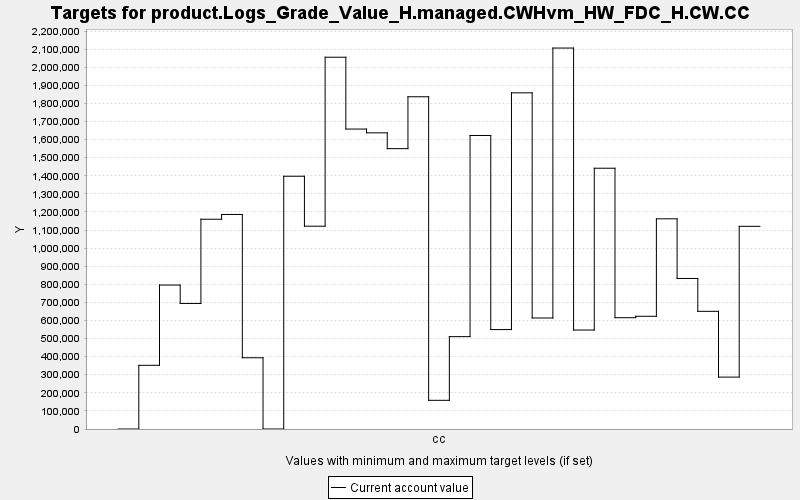

Data behind this chart, as committed beside it:
TARGET, PERIOD, YEAR, PERIODWIDTH, MINIMUM, MAXIMUM, MINWEIGHT, MAXWEIGHT, CURRENT, SUMMARY
product.Logs_Grade_Value_H.managed.CWHvm…, 0, 0, 10.0, 0.0, 10000, 1.0, 1.0, 0.0, 0.0
product.Logs_Grade_Value_H.managed.CWHvm…, 1, 10, 10.0, 0.0, 10000, 1.0, 1.0, 352055, 0.0
product.Logs_Grade_Value_H.managed.CWHvm…, 2, 20, 10.0, 0.0, 10000, 1.0, 1.0, 795795, 0.0
product.Logs_Grade_Value_H.managed.CWHvm…, 3, 30, 10.0, 0.0, 10000, 1.0, 1.0, 694016, 0.0
product.Logs_Grade_Value_H.managed.CWHvm…, 4, 40, 10.0, 0.0, 10000, 1.0, 1.0, 1159558, 0.0
product.Logs_Grade_Value_H.managed.CWHvm…, 5, 50, 10.0, 0.0, 10000, 1.0, 1.0, 1185939, 0.0
product.Logs_Grade_Value_H.managed.CWHvm…, 6, 60, 10.0, 0.0, 10000, 1.0, 1.0, 393821, 0.0
product.Logs_Grade_Value_H.managed.CWHvm…, 7, 70, 10.0, 0.0, 10000, 1.0, 1.0, 0.0, 0.0
product.Logs_Grade_Value_H.managed.CWHvm…, 8, 80, 10.0, 0.0, 10000, 1.0, 1.0, 1397225, 0.0
product.Logs_Grade_Value_H.managed.CWHvm…, 9, 90, 10.0, 0.0, 10000, 1.0, 1.0, 1121008, 0.0
product.Logs_Grade_Value_H.managed.CWHvm…, 10, 100, 10.0, 0.0, 10000, 1.0, 1.0, 2055175, 0.0
product.Logs_Grade_Value_H.managed.CWHvm…, 11, 110, 10.0, 0.0, 10000, 1.0, 1.0, 1658124, 0.0
product.Logs_Grade_Value_H.managed.CWHvm…, 12, 120, 10.0, 0.0, 10000, 1.0, 1.0, 1637136, 0.0
product.Logs_Grade_Value_H.managed.CWHvm…, 13, 130, 10.0, 0.0, 10000, 1.0, 1.0, 1549793, 0.0
product.Logs_Grade_Value_H.managed.CWHvm…, 14, 140, 10.0, 0.0, 10000, 1.0, 1.0, 1836555, 0.0
product.Logs_Grade_Value_H.managed.CWHvm…, 15, 150, 10.0, 0.0, 10000, 1.0, 1.0, 158519, 0.0
product.Logs_Grade_Value_H.managed.CWHvm…, 16, 160, 10.0, 0.0, 10000, 1.0, 1.0, 510561, 0.0
product.Logs_Grade_Value_H.managed.CWHvm…, 17, 170, 10.0, 0.0, 10000, 1.0, 1.0, 1622537, 0.0
product.Logs_Grade_Value_H.managed.CWHvm…, 18, 180, 10.0, 0.0, 10000, 1.0, 1.0, 549695, 0.0
product.Logs_Grade_Value_H.managed.CWHvm…, 19, 190, 10.0, 0.0, 10000, 1.0, 1.0, 1858281, 0.0
product.Logs_Grade_Value_H.managed.CWHvm…, 20, 200, 10.0, 0.0, 10000, 1.0, 1.0, 613660, 0.0
product.Logs_Grade_Value_H.managed.CWHvm…, 21, 210, 10.0, 0.0, 10000, 1.0, 1.0, 2105856, 0.0
product.Logs_Grade_Value_H.managed.CWHvm…, 22, 220, 10.0, 0.0, 10000, 1.0, 1.0, 547071, 0.0
product.Logs_Grade_Value_H.managed.CWHvm…, 23, 230, 10.0, 0.0, 10000, 1.0, 1.0, 1441513, 0.0
product.Logs_Grade_Value_H.managed.CWHvm…, 24, 240, 10.0, 0.0, 10000, 1.0, 1.0, 615264, 0.0
product.Logs_Grade_Value_H.managed.CWHvm…, 25, 250, 10.0, 0.0, 10000, 1.0, 1.0, 623106, 0.0
product.Logs_Grade_Value_H.managed.CWHvm…, 26, 260, 10.0, 0.0, 10000, 1.0, 1.0, 1161893, 0.0
product.Logs_Grade_Value_H.managed.CWHvm…, 27, 270, 10.0, 0.0, 10000, 1.0, 1.0, 832122, 0.0
product.Logs_Grade_Value_H.managed.CWHvm…, 28, 280, 10.0, 0.0, 10000, 1.0, 1.0, 650458, 0.0
product.Logs_Grade_Value_H.managed.CWHvm…, 29, 290, 10.0, 0.0, 10000, 1.0, 1.0, 286858, 0.0
product.Logs_Grade_Value_H.managed.CWHvm…, 30, 300, 10.0, 0.0, 10000, 1.0, 1.0, 1120401, 0.0
